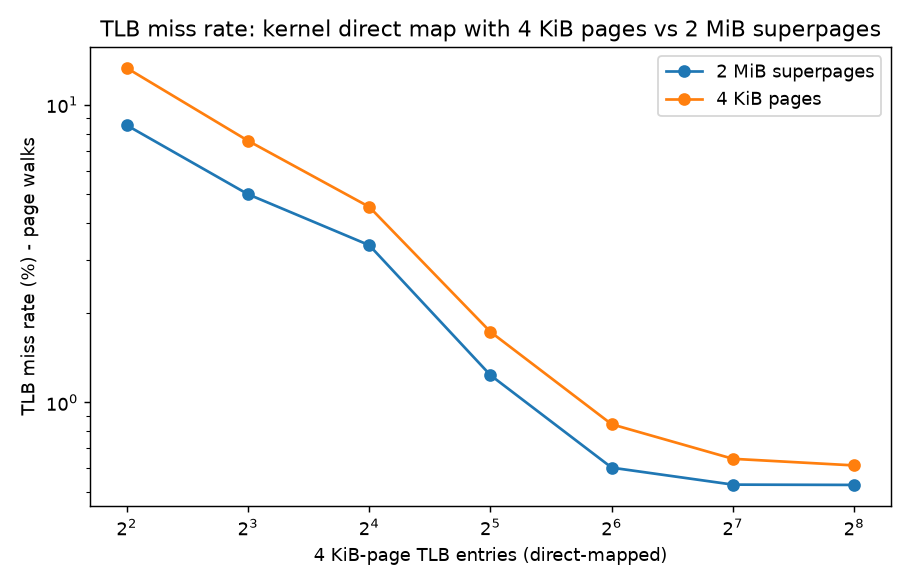

Values plotted in this chart, from the file beside it:
kernel, entries, hits, sup_hits, walks, miss_rate
4 KiB pages, 4, 26593098, 0, 4069607, 0.1327
4 KiB pages, 8, 28343669, 0, 2319035, 0.07563
4 KiB pages, 16, 29272007, 0, 1390695, 0.04535
4 KiB pages, 32, 30133852, 0, 528850, 0.01725
4 KiB pages, 64, 30403893, 0, 258809, 0.008441
4 KiB pages, 128, 30464529, 0, 198173, 0.006463
4 KiB pages, 256, 30474408, 0, 188294, 0.006141
2 MiB superpages, 4, 25786637, 2262861, 2613650, 0.08524
2 MiB superpages, 8, 26866969, 2262861, 1533316, 0.05001
2 MiB superpages, 16, 27366425, 2262861, 1033859, 0.03372
2 MiB superpages, 32, 28021985, 2262861, 378299, 0.01234
2 MiB superpages, 64, 28215194, 2262861, 185090, 0.006036
2 MiB superpages, 128, 28237979, 2262861, 162305, 0.005293
2 MiB superpages, 256, 28238362, 2262861, 161922, 0.005281
